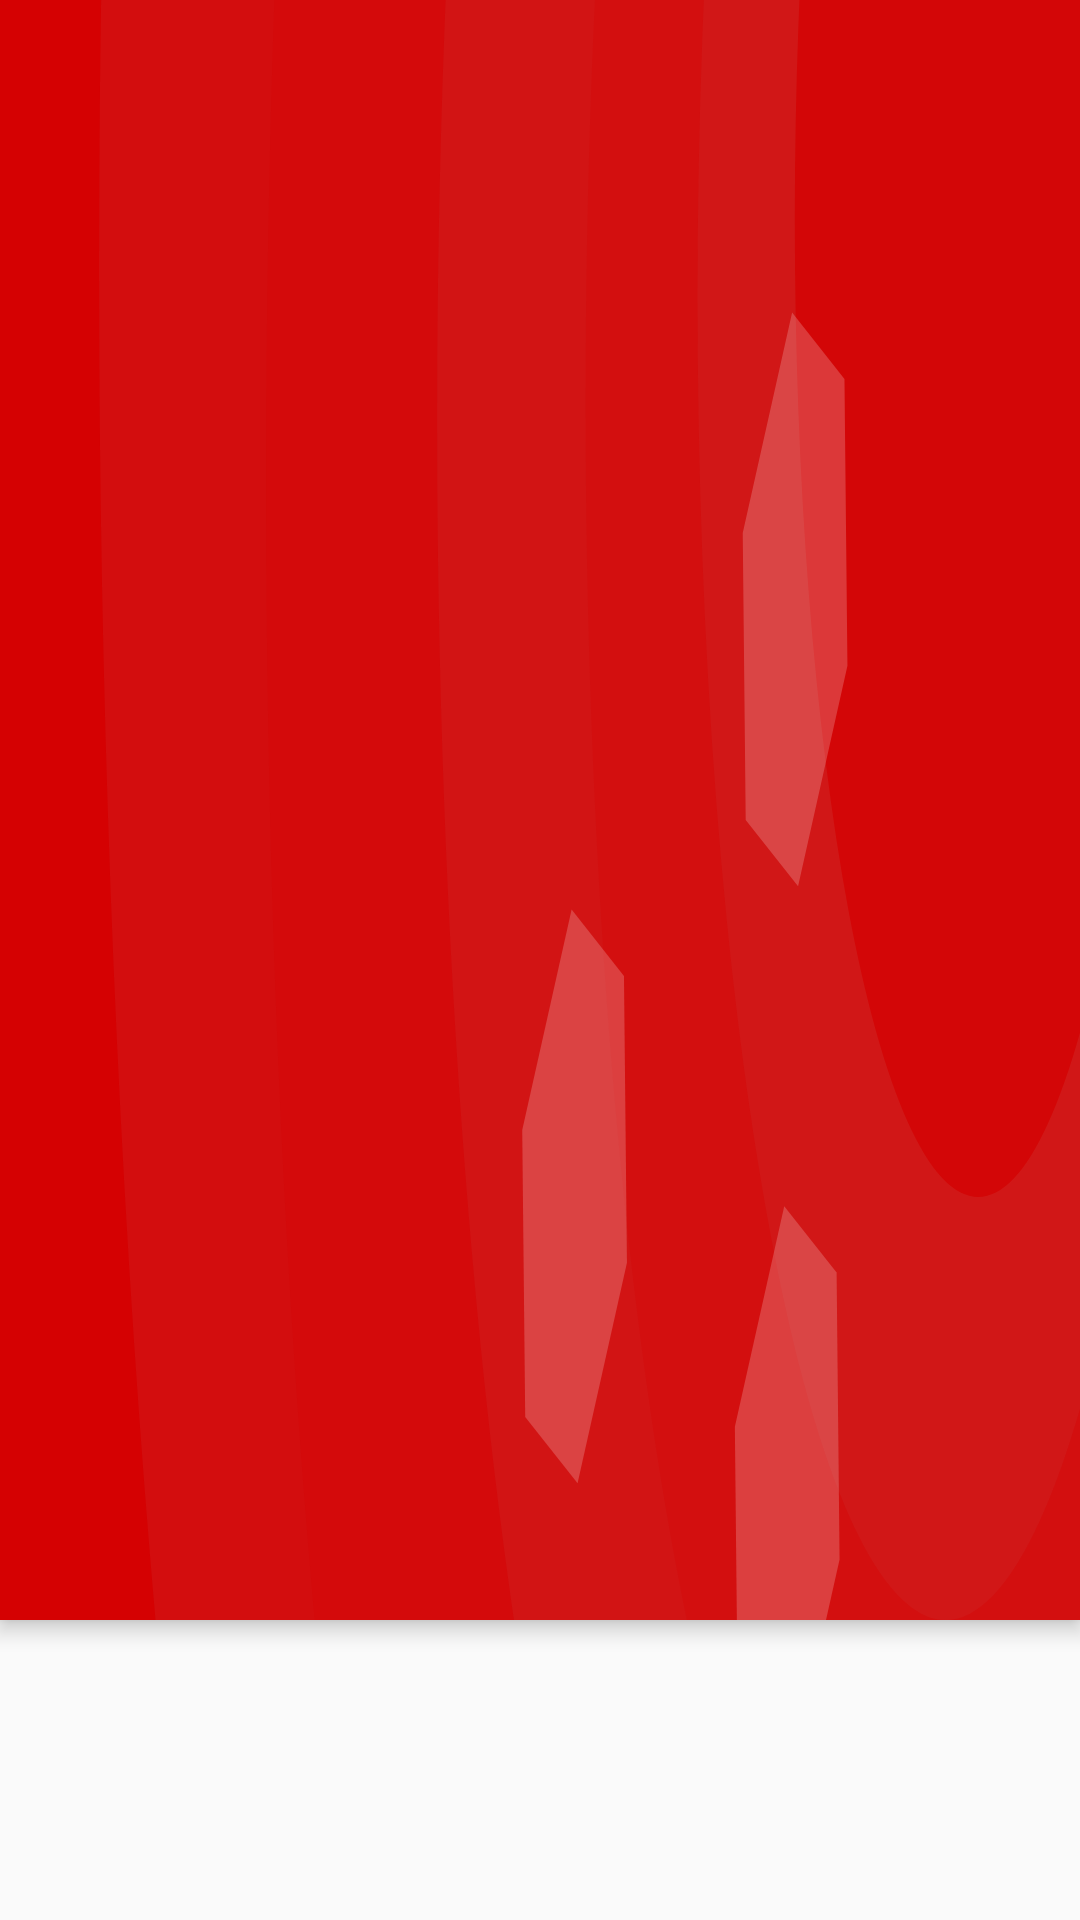

Produce the Android XML layout that renders to this screen, including the resource entries it uses.
<!-- AndroidManifest.xml: activity theme AppTheme.NoActionBar -->
<!-- res/layout/activity_selected_news.xml -->
<?xml version="1.0" encoding="utf-8"?>
<android.support.design.widget.CoordinatorLayout xmlns:android="http://schemas.android.com/apk/res/android"
    xmlns:app="http://schemas.android.com/apk/res-auto"
    xmlns:tools="http://schemas.android.com/tools"
    android:layout_width="match_parent"
    android:layout_height="match_parent"
    android:fitsSystemWindows="true"
    tools:context=".activity.SelectedNewsActivity">

    <android.support.design.widget.AppBarLayout
        android:id="@+id/selected_news_appbar"
        android:layout_width="match_parent"
        android:layout_height="wrap_content"
        android:background="@drawable/ic_header"
        android:fitsSystemWindows="true"
        android:theme="@style/AppTheme.AppBarOverlay">

        <android.support.v7.widget.Toolbar
            android:id="@+id/toolbar"
            android:layout_width="match_parent"
            android:layout_height="?attr/actionBarSize"
            android:layout_weight="1"
            android:fitsSystemWindows="true"
            app:popupTheme="@style/AppTheme.PopupOverlay" />

    </android.support.design.widget.AppBarLayout>

    <include layout="@layout/content_selected_news" />

    
        
        
        
        
        
        

</android.support.design.widget.CoordinatorLayout>
<!-- res/layout/content_selected_news.xml (included above) -->
<?xml version="1.0" encoding="utf-8"?>
<RelativeLayout xmlns:android="http://schemas.android.com/apk/res/android"
    xmlns:app="http://schemas.android.com/apk/res-auto"
    xmlns:tools="http://schemas.android.com/tools"
    android:layout_width="match_parent"
    android:layout_height="match_parent"
    app:layout_behavior="@string/appbar_scrolling_view_behavior"
    tools:showIn="@layout/activity_selected_news"
    android:orientation="vertical">

    <android.support.v4.view.ViewPager
        android:id="@+id/viewPager_itemList"
        android:layout_width="match_parent"
        android:layout_height="wrap_content"
        android:padding="5dp" />

    <RelativeLayout
        android:id="@+id/viewPagerIndicators"
        android:layout_width="match_parent"
        android:layout_height="55dp"
        android:layout_alignParentBottom="true"
        android:layout_marginTop="5dp"
        android:gravity="center">

        <LinearLayout
            android:id="@+id/indicators"
            android:layout_width="match_parent"
            android:layout_height="match_parent"
            android:layout_centerHorizontal="true"
            android:gravity="center"
            android:orientation="horizontal"></LinearLayout>
    </RelativeLayout>
</RelativeLayout>

    
    
    
    
    
    
    
    
    
<!-- res/layout/fragment_selected_news.xml (included above) -->
<?xml version="1.0" encoding="utf-8"?>
<RelativeLayout xmlns:android="http://schemas.android.com/apk/res/android"
    xmlns:tools="http://schemas.android.com/tools"
    tools:context=".fragments.SelectedNewsActivityFragment"
    tools:showIn="@layout/activity_selected_news"
    android:layout_width="match_parent"
    android:layout_height="match_parent"
    android:orientation="vertical">

    <android.support.v4.view.ViewPager
        android:id="@+id/viewPager_itemList"
        android:layout_width="match_parent"
        android:layout_height="wrap_content"
        android:padding="5dp" />

    <RelativeLayout
        android:id="@+id/viewPagerIndicators"
        android:layout_width="match_parent"
        android:layout_height="55dp"
        android:layout_alignParentBottom="true"
        android:layout_marginTop="5dp"
        android:gravity="center">

        <LinearLayout
            android:id="@+id/indicators"
            android:layout_width="match_parent"
            android:layout_height="match_parent"
            android:layout_centerHorizontal="true"
            android:gravity="center"
            android:orientation="horizontal"></LinearLayout>
    </RelativeLayout>
</RelativeLayout>
<!-- resources referenced by this layout -->
<resources>
  <dimen name="fab_margin">16dp</dimen>
  <!-- drawable ic_header (drawable) -->
  <vector xmlns:android="http://schemas.android.com/apk/res/android"
      android:width="1920dp"
      android:height="540dp"
      android:viewportWidth="1920.0"
      android:viewportHeight="540.0">
      <path android:pathData="M-13.5,-19.5h1947v579h-1947z"
          android:fillColor="#d50102"/>
      <path android:pathData="M1240,89m-1064,0a1064,1064 0,1 1,2128 0a1064,1064 0,1 1,-2128 0" android:fillAlpha="0.25"
          android:fillColor="#c83031"/>
      <path android:pathData="M1349.5,160.5m-876.5,0a876.5,876.5 0,1 1,1753 0a876.5,876.5 0,1 1,-1753 0" android:fillAlpha="0.25"
          android:fillColor="#d50102"/>
      <path android:pathData="M1431,140m-654,0a654,654 0,1 1,1308 0a654,654 0,1 1,-1308 0" android:fillAlpha="0.25"
          android:fillColor="#c83031"/>
      <path android:pathData="M1589,134m-548,0a548,548 0,1 1,1096 0a548,548 0,1 1,-1096 0" android:fillAlpha="0.25"
          android:fillColor="#d50102"/>
      <path android:pathData="M1681,99m-441,0a441,441 0,1 1,882 0a441,441 0,1 1,-882 0" android:fillAlpha="0.25"
          android:fillColor="#c83031"/>
      <path android:pathData="M1739,73m-326,0a326,326 0,1 1,652 0a326,326 0,1 1,-652 0" android:fillAlpha="0.75"
          android:fillColor="#d50102"/>
      <path android:fillColor="#FFFFFF" android:fillAlpha="0.2" android:pathData="M1418.8,295.4l-93.1,-22.1l-5.3,-95.6l87.8,-73.5l93.1,22.1l5.3,95.6l-87.8,73.5z"/>
      <path android:fillColor="#FFFFFF" android:fillAlpha="0.2" android:pathData="M1404.8,593.3l-93.1,-22.1l-5.3,-95.6l87.8,-73.5l93.1,22.1l5.3,95.6l-87.8,73.5z"/>
      <path android:fillColor="#FFFFFF" android:fillAlpha="0.2" android:pathData="M1026.8,494.4l-93.1,-22.1l-5.3,-95.6l87.8,-73.5l93.1,22.1l5.3,95.6l-87.8,73.5z"/>
  </vector>
  <style name="AppTheme.AppBarOverlay" parent="ThemeOverlay.AppCompat.Dark.ActionBar" />
  <style name="AppTheme.PopupOverlay" parent="ThemeOverlay.AppCompat.Light" />
  <style name="AppTheme.NoActionBar">
          <item name="windowActionBar">false</item>
          <item name="windowNoTitle">true</item>
      </style>
</resources>
